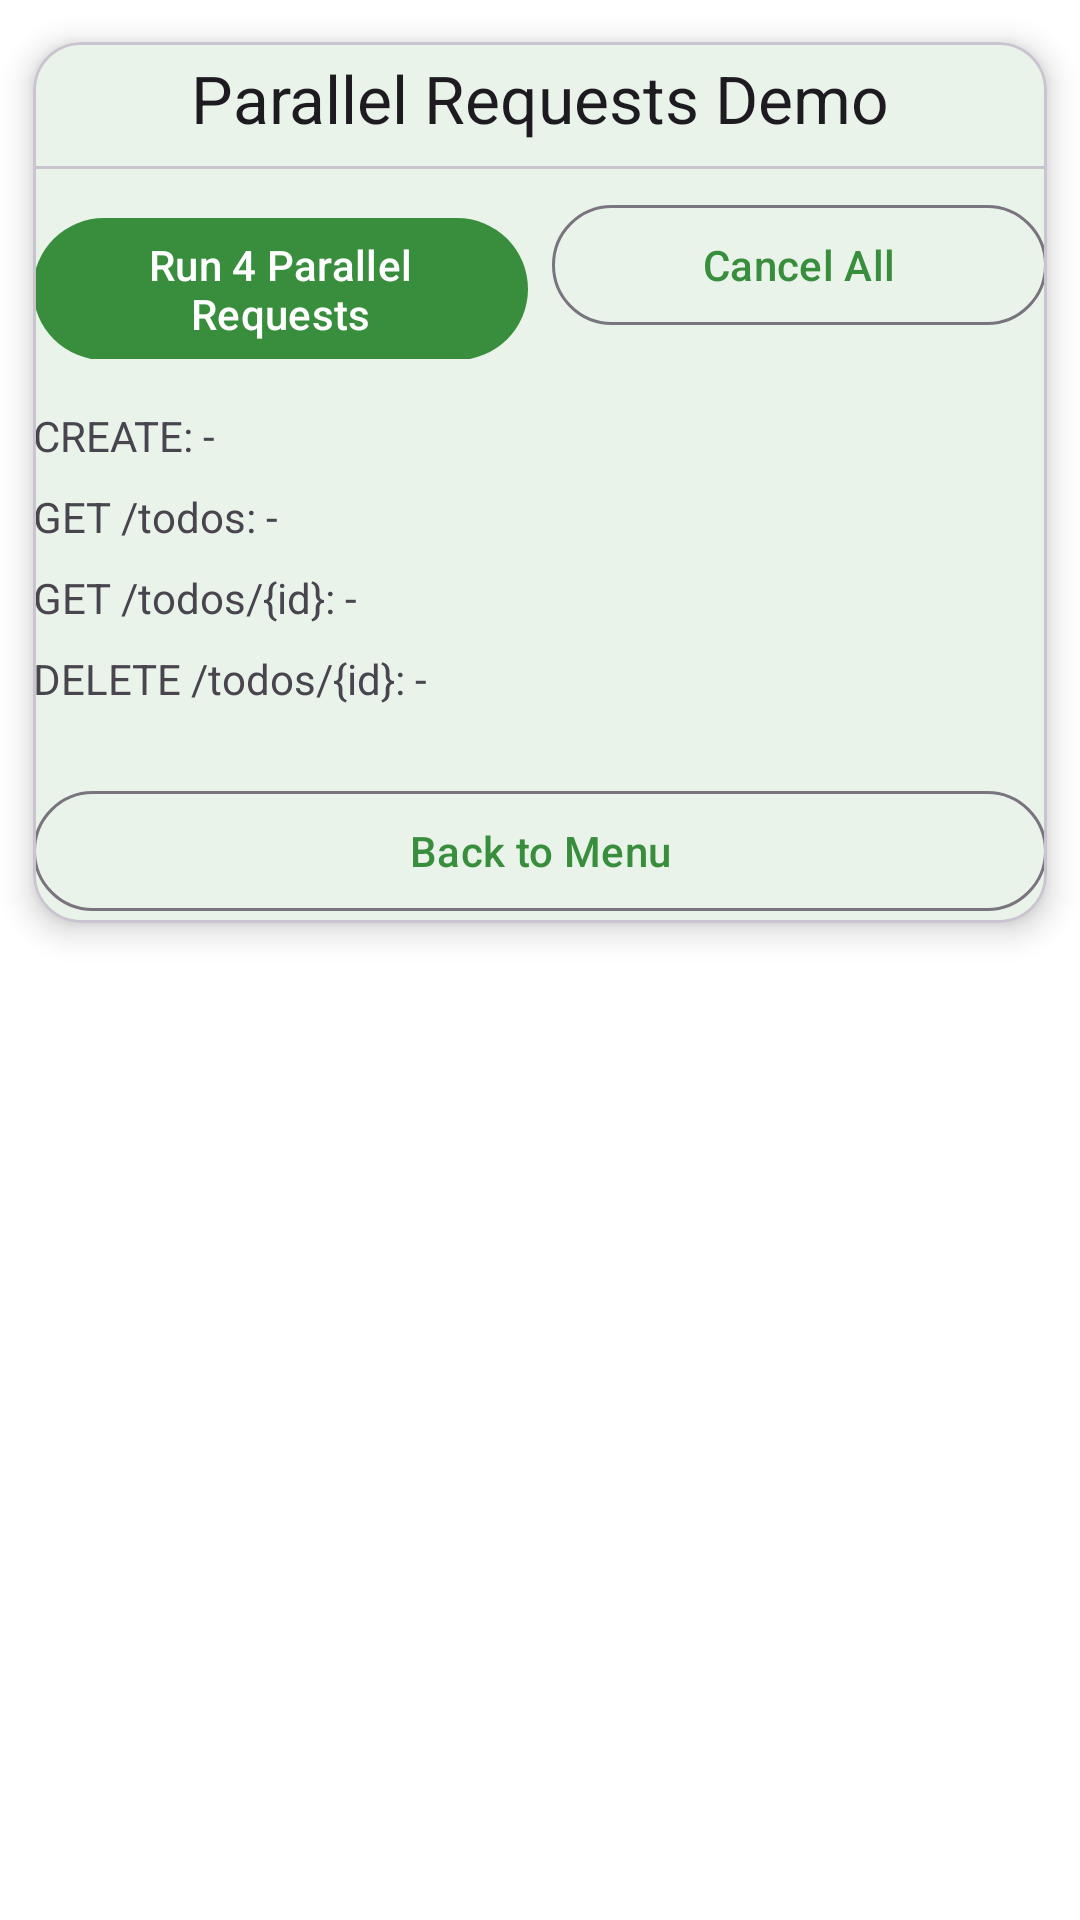

Reconstruct the res/layout file that produces this screen, plus the resources it refers to.
<!-- AndroidManifest.xml: application theme Theme.AppStoreGreen -->
<!-- res/layout/activity_todo_parallel_demo.xml -->
<?xml version="1.0" encoding="utf-8"?>
<ScrollView xmlns:android="http://schemas.android.com/apk/res/android"
    xmlns:app="http://schemas.android.com/apk/res-auto"
    android:layout_width="match_parent"
    android:layout_height="match_parent">

    <com.google.android.material.card.MaterialCardView
        android:layout_width="match_parent"
        android:layout_height="wrap_content"
        android:padding="16dp"
        app:cardCornerRadius="16dp"
        app:cardUseCompatPadding="true"
        app:cardElevation="6dp">

        <LinearLayout
            android:orientation="vertical"
            android:layout_width="match_parent"
            android:layout_height="wrap_content">

            
            <com.google.android.material.textview.MaterialTextView
                android:text="Parallel Requests Demo"
                style="@style/TextAppearance.Material3.TitleLarge"
                android:gravity="center"
                android:paddingTop="4dp"
                android:paddingBottom="8dp"
                android:layout_width="match_parent"
                android:layout_height="wrap_content" />

            <com.google.android.material.divider.MaterialDivider
                android:layout_width="match_parent"
                android:layout_height="wrap_content"
                android:layout_marginBottom="8dp" />

            
            <LinearLayout
                android:orientation="horizontal"
                android:layout_width="match_parent"
                android:layout_height="wrap_content">

                <com.google.android.material.button.MaterialButton
                    android:id="@+id/btnRun"
                    style="@style/Widget.Material3.Button"
                    android:text="Run 4 Parallel Requests"
                    android:layout_width="0dp"
                    android:layout_height="wrap_content"
                    android:layout_weight="1" />

                <com.google.android.material.button.MaterialButton
                    android:id="@+id/btnCancel"
                    style="@style/Widget.Material3.Button.OutlinedButton"
                    android:text="Cancel All"
                    android:layout_width="0dp"
                    android:layout_height="wrap_content"
                    android:layout_weight="1"
                    android:layout_marginStart="8dp" />
            </LinearLayout>

            
            <ProgressBar
                android:id="@+id/progress"
                android:visibility="gone"
                android:layout_width="wrap_content"
                android:layout_height="wrap_content"
                android:layout_marginTop="12dp" />

            
            <TextView
                android:id="@+id/tvCreate"
                android:text="CREATE: -"
                android:layout_width="match_parent"
                android:layout_height="wrap_content"
                android:layout_marginTop="16dp" />

            <TextView
                android:id="@+id/tvGetAll"
                android:text="GET /todos: -"
                android:layout_width="match_parent"
                android:layout_height="wrap_content"
                android:layout_marginTop="8dp" />

            <TextView
                android:id="@+id/tvGetById"
                android:text="GET /todos/{id}: -"
                android:layout_width="match_parent"
                android:layout_height="wrap_content"
                android:layout_marginTop="8dp" />

            <TextView
                android:id="@+id/tvDelete"
                android:text="DELETE /todos/{id}: -"
                android:layout_width="match_parent"
                android:layout_height="wrap_content"
                android:layout_marginTop="8dp" />

            
            <com.google.android.material.button.MaterialButton
                android:id="@+id/btnBack"
                style="@style/Widget.Material3.Button.OutlinedButton"
                android:text="Back to Menu"
                android:layout_width="match_parent"
                android:layout_height="wrap_content"
                android:layout_marginTop="24dp" />
        </LinearLayout>
    </com.google.android.material.card.MaterialCardView>
</ScrollView>
<!-- resources referenced by this layout -->
<resources>
  <style name="Theme.AppStoreGreen" parent="Theme.Material3.Light.NoActionBar">
  
          <item name="colorPrimary">@color/md_primary_green</item>
          <item name="colorOnPrimary">@color/md_onPrimary_green</item>
          <item name="colorPrimaryContainer">@color/md_secondary_green</item>
          <item name="colorOnPrimaryContainer">@color/md_onSecondary_green</item>
  
          <item name="colorSecondary">@color/md_secondary_green</item>
          <item name="colorOnSecondary">@color/md_onSecondary_green</item>
          <item name="colorSecondaryContainer">@color/md_tertiary_green</item>
          <item name="colorOnSecondaryContainer">@color/md_onTertiary_green</item>
  
          <item name="colorTertiary">@color/md_tertiary_green</item>
          <item name="colorOnTertiary">@color/md_onTertiary_green</item>
  
          <item name="colorSurface">@color/md_surface</item>
          <item name="colorOnSurface">@color/md_onSurface</item>
          <item name="colorSurfaceVariant">@color/md_surfaceVariant</item>
          <item name="colorOnSurfaceVariant">@color/md_onSurfaceVariant</item>
          <item name="android:colorBackground">@color/md_background</item>
          <item name="colorOnBackground">@color/md_onBackground</item>
  
          <item name="colorError">@color/md_error</item>
          <item name="colorOnError">@color/md_onError</item>
  
          <item name="android:statusBarColor">@color/md_primary_green</item>
          <item name="android:navigationBarColor">@color/black</item>
          <item name="android:windowLightStatusBar">true</item>
          <item name="toolbarStyle">@style/Widget.AppStoreGreen.Toolbar</item>
          <item name="materialButtonOutlinedStyle">@style/Widget.AppStoreGreen.Button.Outlined</item>
          <item name="materialButtonStyle">@style/Widget.AppStoreGreen.Button.Filled</item>
          <item name="android:tint">@color/md_primary_green</item>
      </style>
  <color name="md_primary_green">#388E3C</color>
  <color name="md_onPrimary_green">#FFFFFF</color>
  <color name="md_secondary_green">#66BB6A</color>
  <color name="md_onSecondary_green">#FFFFFF</color>
  <color name="md_tertiary_green">#81C784</color>
  <color name="md_onTertiary_green">#FFFFFF</color>
  <color name="md_surface">#FFFFFF</color>
  <color name="md_onSurface">#1C1B1F</color>
  <color name="md_surfaceVariant">#E0E0E0</color>
  <color name="md_onSurfaceVariant">#49454F</color>
  <color name="md_background">#FFFFFF</color>
  <color name="md_onBackground">#1C1B1F</color>
  <color name="md_error">#B00020</color>
  <color name="md_onError">#FFFFFF</color>
  <color name="black">#FF000000</color>
  <style name="Widget.AppStoreGreen.Toolbar" parent="Widget.Material3.Toolbar.Surface">
          <item name="titleTextColor">@color/md_onPrimary_green</item>
          <item name="subtitleTextColor">@color/md_onPrimary_green</item>
          <item name="navigationIconTint">@color/md_onPrimary_green</item>
  
          <item name="android:background">@color/md_primary_green</item>
      </style>
  <style name="Widget.AppStoreGreen.Button.Outlined" parent="Widget.Material3.Button.OutlinedButton">
          <item name="android:textColor">@color/md_primary_green</item>
          <item name="strokeColor">@color/md_primary_green</item>
          <item name="cornerRadius">8dp</item>
          <item name="android:minHeight">48dp</item>
          <item name="android:paddingStart">16dp</item>
          <item name="android:paddingEnd">16dp</item>
      </style>
  <style name="Widget.AppStoreGreen.Button.Filled" parent="Widget.Material3.Button">
          <item name="android:textColor">@color/md_onPrimary_green</item>
          <item name="backgroundTint">@color/md_primary_green</item>
          <item name="cornerRadius">8dp</item>
          <item name="android:minHeight">48dp</item>
          <item name="android:paddingStart">16dp</item>
          <item name="android:paddingEnd">16dp</item>
      </style>
</resources>
